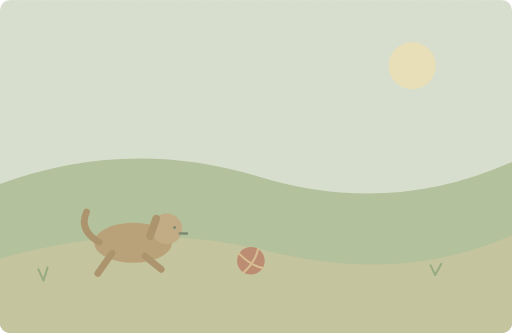
t = 0.00 s
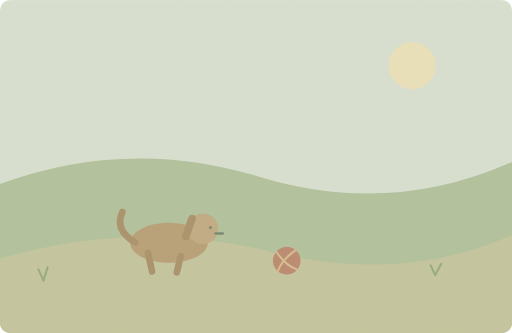
t = 1.38 s
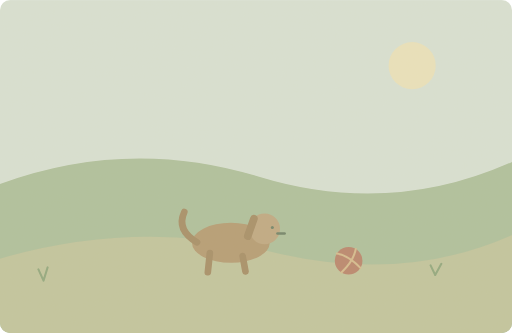
t = 3.75 s
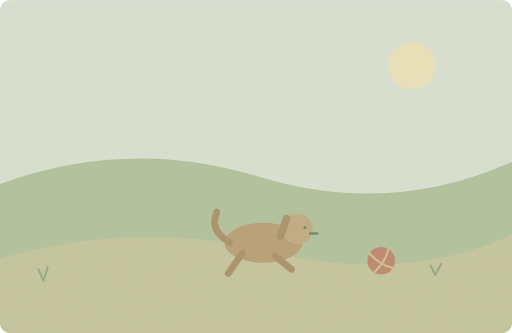
t = 5.00 s
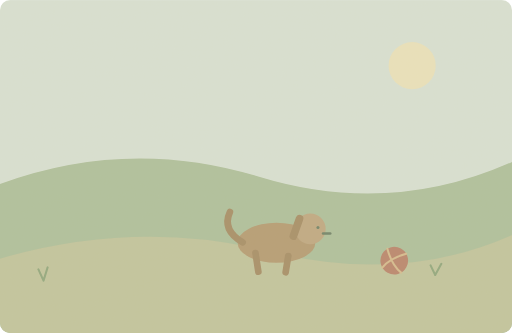
t = 6.65 s
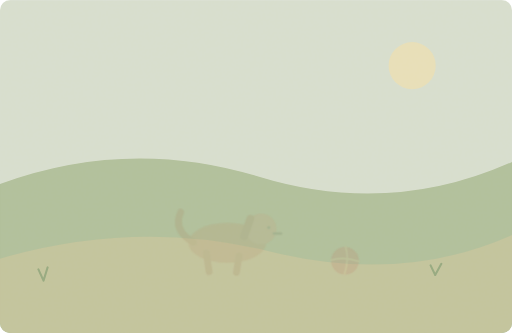
t = 8.35 s

The animated SVG that drew these frames (rendered in a browser with its animation timeline set to each time). Animation: 4 SMIL elements (animate=2,animateTransform=2); one cycle of 10.00 s, repeats indefinitely.

<svg xmlns="http://www.w3.org/2000/svg" width="1000" height="650" viewBox="0 0 1000 650" role="img" aria-labelledby="title desc"><title id="title">单词小故事</title><desc id="desc">The dog chased the ball across the grass.</desc><metadata>{"wordId": "ball", "dailyExample": "The dog chased the ball across the grass.", "source": "https://github.com/go1app/word-atlas/blob/main/public/atlas/entries/4.json", "attribution": "Word Atlas contributors — CC BY 4.0", "license": "https://creativecommons.org/licenses/by/4.0/", "changes": "New original vector animation interpreting the daily example.", "durationSeconds": 10}</metadata><defs><clipPath id="frame"><rect width="1000" height="650" rx="20"/></clipPath><filter id="paper"><feTurbulence type="fractalNoise" baseFrequency=".74" numOctaves="3" stitchTiles="stitch"/><feColorMatrix type="saturate" values="0"/><feComponentTransfer><feFuncA type="linear" slope=".065"/></feComponentTransfer><feBlend in="SourceGraphic" mode="soft-light"/></filter><filter id="glow" x="-100%" y="-100%" width="300%" height="300%"><feGaussianBlur stdDeviation="8"/></filter></defs><g clip-path="url(#frame)"><rect x="0" y="0" width="1000" height="650" rx="0" fill="#d8e2d5" /><circle cx="805" cy="128" r="46" fill="#eae3bd" /><path d="M0 359Q251 267 506 345T1000 316V650H0Z" fill="#adc09c" stroke="none" stroke-width="2" stroke-linecap="round" stroke-linejoin="round" /><path d="M0 505Q269 427 527 491T1000 459V650H0Z" fill="#c1c59e" stroke="none" stroke-width="2" stroke-linecap="round" stroke-linejoin="round" /><path d="M85 548l-10 -22M85 548l8 -26M850 537l-9 -19M850 537l12 -22" fill="none" stroke="#8fa77d" stroke-width="4" stroke-linecap="round" stroke-linejoin="round" /><g><animate attributeName="opacity" values="1;1;1;0;0;1" keyTimes="0;.55;.76;.86;.96;1" dur="10s" repeatCount="indefinite"/><animateTransform attributeName="transform" type="translate" values="-120 0;160 0;160 0;-120 0;-120 0" keyTimes="0;.55;.78;.94;1" dur="10s" repeatCount="indefinite"/><g transform="translate(380 474)"><ellipse cx="0" cy="0" rx="76" ry="39" fill="#b49b73"/><circle cx="66" cy="-27" r="30" fill="#bea882" /><path d="M45 -47L33 -13" fill="none" stroke="#a58d66" stroke-width="15" stroke-linecap="round" stroke-linejoin="round" /><circle cx="81" cy="-30" r="3" fill="#6e8268" /><path d="M91 -18h14" fill="none" stroke="#6e8268" stroke-width="5" stroke-linecap="round" stroke-linejoin="round" /><path d="M-66 -1Q-107 -25 -91 -60" fill="none" stroke="#a58d66" stroke-width="13" stroke-linecap="round" stroke-linejoin="round" /><path d="M-41 20L-69 60M23 26L55 52" fill="none" stroke="#a58d66" stroke-width="13" stroke-linecap="round"><animate attributeName="d" values="M-41 20L-69 60M23 26L55 52;M-41 20L-21 55M23 26L2 60;M-41 20L-69 60M23 26L55 52" keyTimes="0;.5;1" dur="1s" repeatCount="indefinite"/></path></g><g transform="translate(610 509)"><g><animateTransform attributeName="transform" type="rotate" values="0;360;720" keyTimes="0;.5;1" dur="10s" repeatCount="indefinite"/><circle cx="0" cy="0" r="27" fill="#b9846c" /><path d="M-23 -14Q0 10 23 14M-14 23Q10 0 14 -23" fill="none" stroke="#d5bc8e" stroke-width="4" stroke-linecap="round" stroke-linejoin="round" /></g></g></g><rect width="1000" height="650" fill="#ddc8a0" opacity=".14" filter="url(#paper)" pointer-events="none"/></g></svg>
